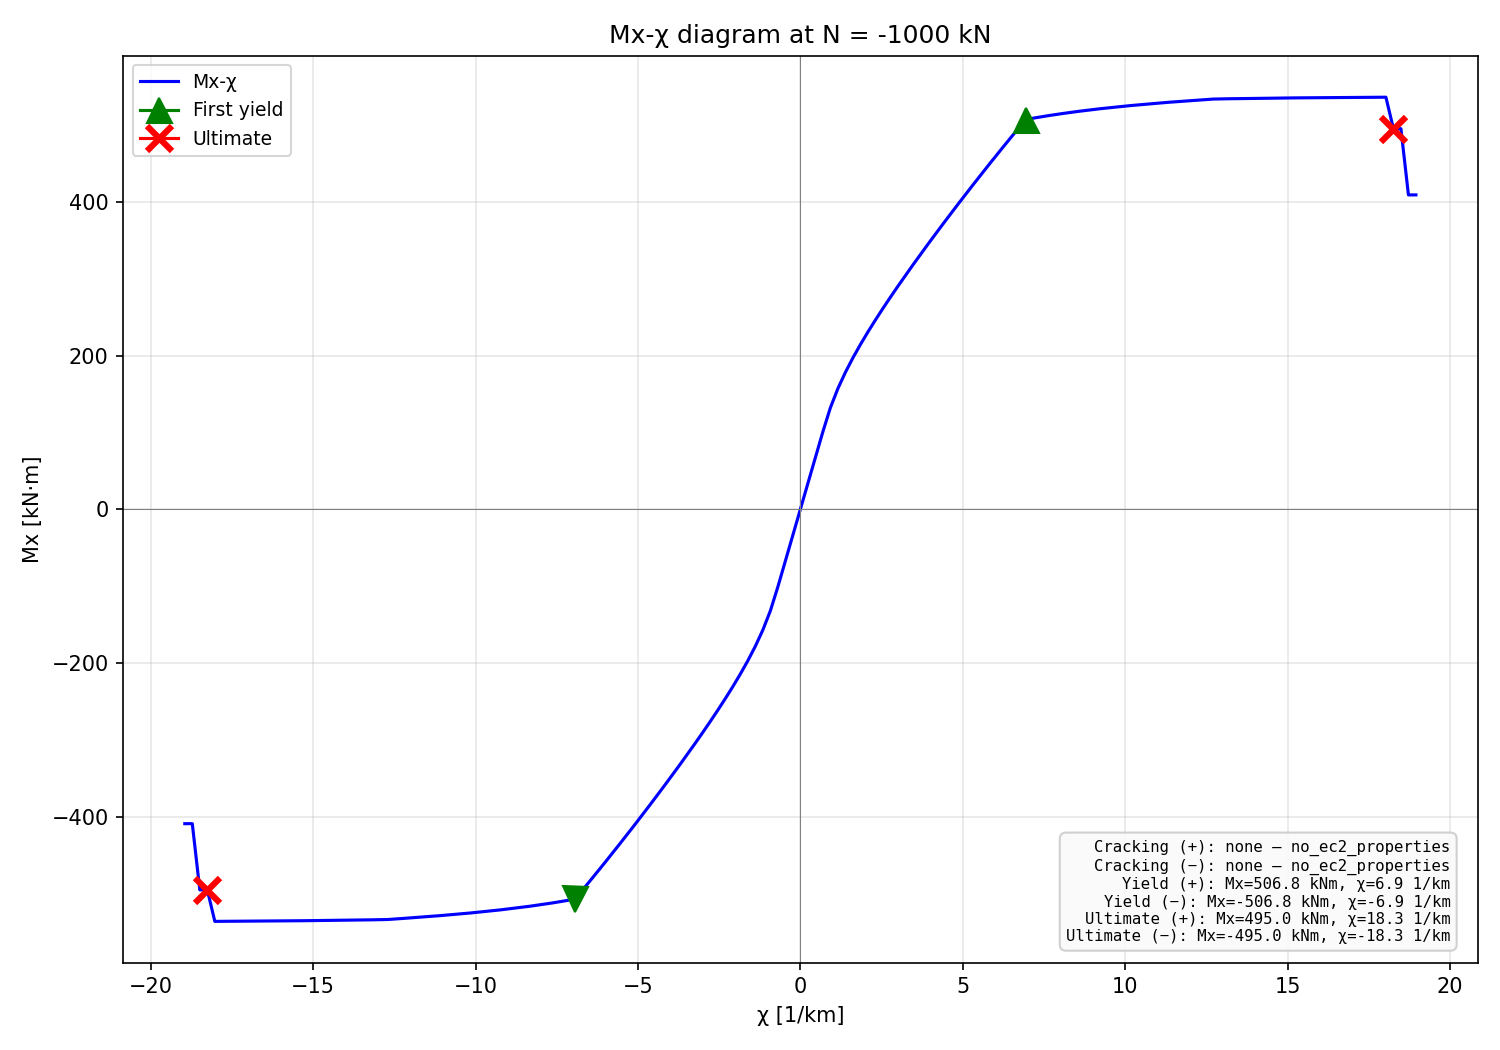

The file beside this chart, header and first rows:
chi_km, M_kNm
-22.88, -197.2
-22.65, -209
-22.42, -208.6
-22.19, -208.2
-21.96, -220.3
-21.73, -219.9
-21.49, -219.4
-21.26, -231.9
-21.03, -231.3
-20.8, -244.1
-20.57, -243.6
-20.34, -243
-20.11, -242.4
-19.88, -389.1
-19.65, -399.1
-19.41, -409
-19.18, -409
-18.95, -408.9
-18.72, -408.9
-18.49, -495
-18.26, -495
-18.03, -536
-17.8, -535.9
-17.57, -535.9
-17.33, -535.8
-17.1, -535.7
-16.87, -535.7
-16.64, -535.6
-16.41, -535.5
-16.18, -535.5
-15.95, -535.4
-15.72, -535.3
-15.49, -535.2
-15.25, -535.1
-15.02, -535
-14.79, -534.9
-14.56, -534.8
-14.33, -534.7
-14.1, -534.5
-13.87, -534.4
-13.64, -534.3
-13.41, -534.1
-13.17, -534
-12.94, -533.8
-12.71, -533.6
-12.48, -533
-12.25, -532.2
-12.02, -531.5
-11.79, -530.8
-11.56, -530.1
-11.33, -529.4
-11.09, -528.5
-10.86, -527.7
-10.63, -526.8
-10.4, -526
-10.17, -525.1
-9.938, -524.1
-9.707, -523.1
-9.476, -522.1
-9.245, -521.1
... 139 more rows
